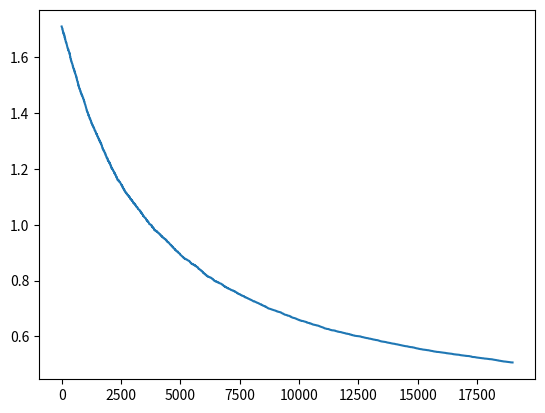

Python code for this plot:
import numpy as np
import matplotlib.pyplot as plt

N, p = 30, 20
np.random.seed(0)
X = np.random.randn(N,p)
Y = 2*np.random.randint(2, size = N) - 1

Theta = np.random.randn(20)

def calculate_loss(x,y,theta):
    return np.sum(np.log(1+np.exp(-y * (x@theta))))/N

max_iter = 19000
lr = 0.001

loss = []

for i in range(max_iter):
    index = np.random.randint(0,N-1)
    val = np.exp(-Y[index]*(X[index]@Theta))
    gradient = -(1/(1+val))*val*Y[index]*X[index]
    loss.append(calculate_loss(X,Y,Theta))
    Theta -= lr*gradient

print(Theta)

plt.plot(np.arange(0,max_iter) , loss)
plt.savefig('p1_loss.png')
plt.show()